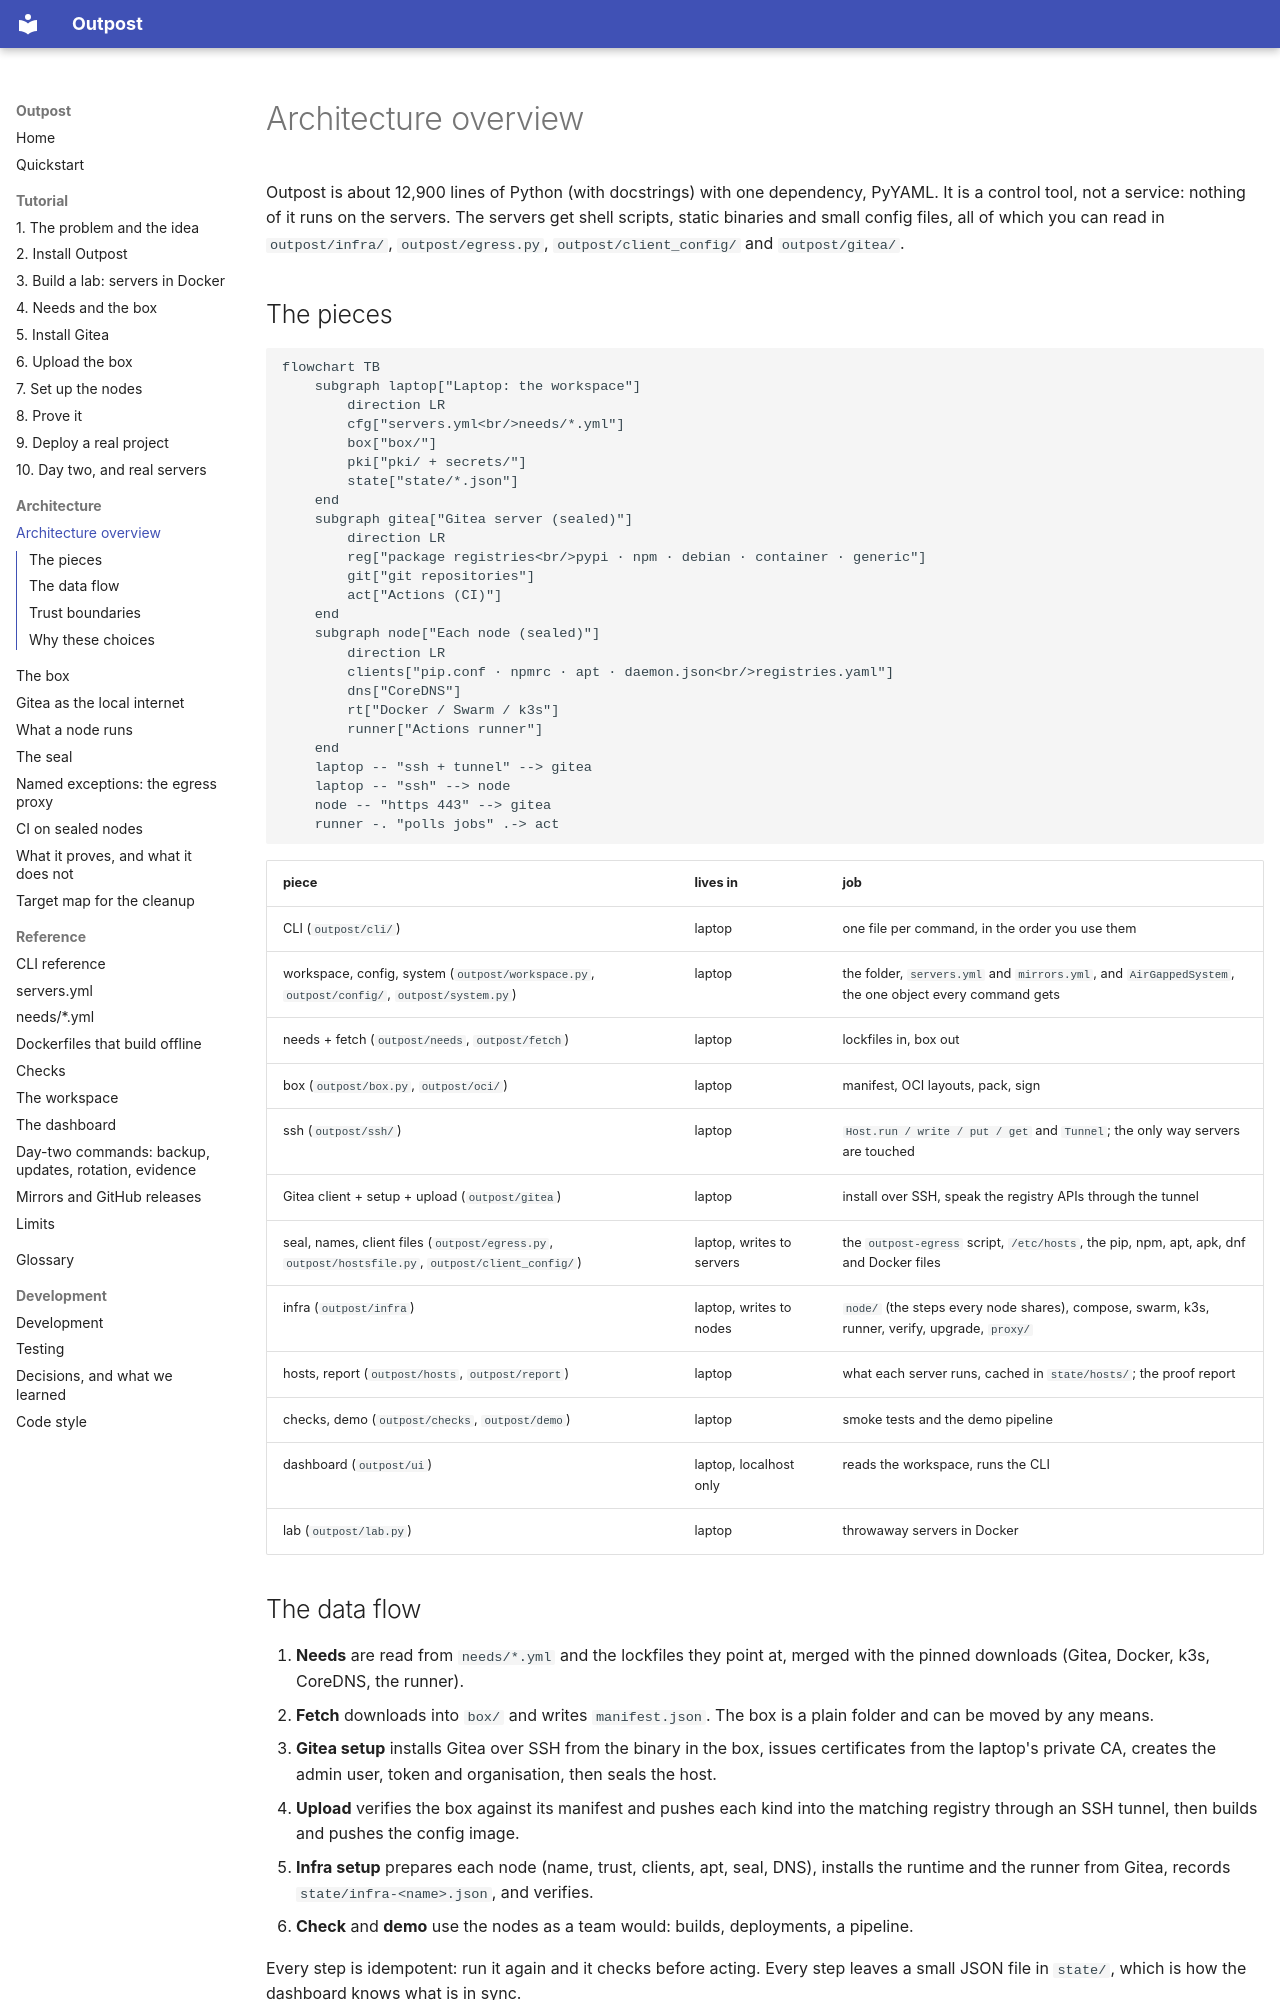

repository: bshadmehr98/outpost · page: architecture/overview/index.html · generator: mkdocs

# Architecture overview

Outpost is about 12,900 lines of Python (with docstrings) with one dependency, PyYAML. It is a control tool, not a
service: nothing of it runs on the servers. The servers get shell scripts, static binaries and
small config files, all of which you can read in `outpost/infra/`, `outpost/egress.py`,
`outpost/client_config/` and `outpost/gitea/`.

## The pieces

```mermaid
flowchart TB
    subgraph laptop["Laptop: the workspace"]
        direction LR
        cfg["servers.yml<br/>needs/*.yml"]
        box["box/"]
        pki["pki/ + secrets/"]
        state["state/*.json"]
    end
    subgraph gitea["Gitea server (sealed)"]
        direction LR
        reg["package registries<br/>pypi · npm · debian · container · generic"]
        git["git repositories"]
        act["Actions (CI)"]
    end
    subgraph node["Each node (sealed)"]
        direction LR
        clients["pip.conf · npmrc · apt · daemon.json<br/>registries.yaml"]
        dns["CoreDNS"]
        rt["Docker / Swarm / k3s"]
        runner["Actions runner"]
    end
    laptop -- "ssh + tunnel" --> gitea
    laptop -- "ssh" --> node
    node -- "https 443" --> gitea
    runner -. "polls jobs" .-> act
```

| piece | lives in | job |
|---|---|---|
| CLI (`outpost/cli/`) | laptop | one file per command, in the order you use them |
| workspace, config, system (`outpost/workspace.py`, `outpost/config/`, `outpost/system.py`) | laptop | the folder, `servers.yml` and `mirrors.yml`, and `AirGappedSystem`, the one object every command gets |
| needs + fetch (`outpost/needs`, `outpost/fetch`) | laptop | lockfiles in, box out |
| box (`outpost/box.py`, `outpost/oci/`) | laptop | manifest, OCI layouts, pack, sign |
| ssh (`outpost/ssh/`) | laptop | `Host.run / write / put / get` and `Tunnel`; the only way servers are touched |
| Gitea client + setup + upload (`outpost/gitea`) | laptop | install over SSH, speak the registry APIs through the tunnel |
| seal, names, client files (`outpost/egress.py`, `outpost/hostsfile.py`, `outpost/client_config/`) | laptop, writes to servers | the `outpost-egress` script, `/etc/hosts`, the pip, npm, apt, apk, dnf and Docker files |
| infra (`outpost/infra`) | laptop, writes to nodes | `node/` (the steps every node shares), compose, swarm, k3s, runner, verify, upgrade, `proxy/` |
| hosts, report (`outpost/hosts`, `outpost/report`) | laptop | what each server runs, cached in `state/hosts/`; the proof report |
| checks, demo (`outpost/checks`, `outpost/demo`) | laptop | smoke tests and the demo pipeline |
| dashboard (`outpost/ui`) | laptop, localhost only | reads the workspace, runs the CLI |
| lab (`outpost/lab.py`) | laptop | throwaway servers in Docker |

## The data flow

1. **Needs** are read from `needs/*.yml` and the lockfiles they point at, merged with the
   pinned downloads (Gitea, Docker, k3s, CoreDNS, the runner).
2. **Fetch** downloads into `box/` and writes `manifest.json`. The box is a plain folder and
   can be moved by any means.
3. **Gitea setup** installs Gitea over SSH from the binary in the box, issues certificates from
   the laptop's private CA, creates the admin user, token and organisation, then seals the host.
4. **Upload** verifies the box against its manifest and pushes each kind into the matching
   registry through an SSH tunnel, then builds and pushes the config image.
5. **Infra setup** prepares each node (name, trust, clients, apt, seal, DNS), installs the
   runtime and the runner from Gitea, records `state/infra-<name>.json`, and verifies.
6. **Check** and **demo** use the nodes as a team would: builds, deployments, a pipeline.

Every step is idempotent: run it again and it checks before acting. Every step leaves a small
JSON file in `state/`, which is how the dashboard knows what is in sync.
